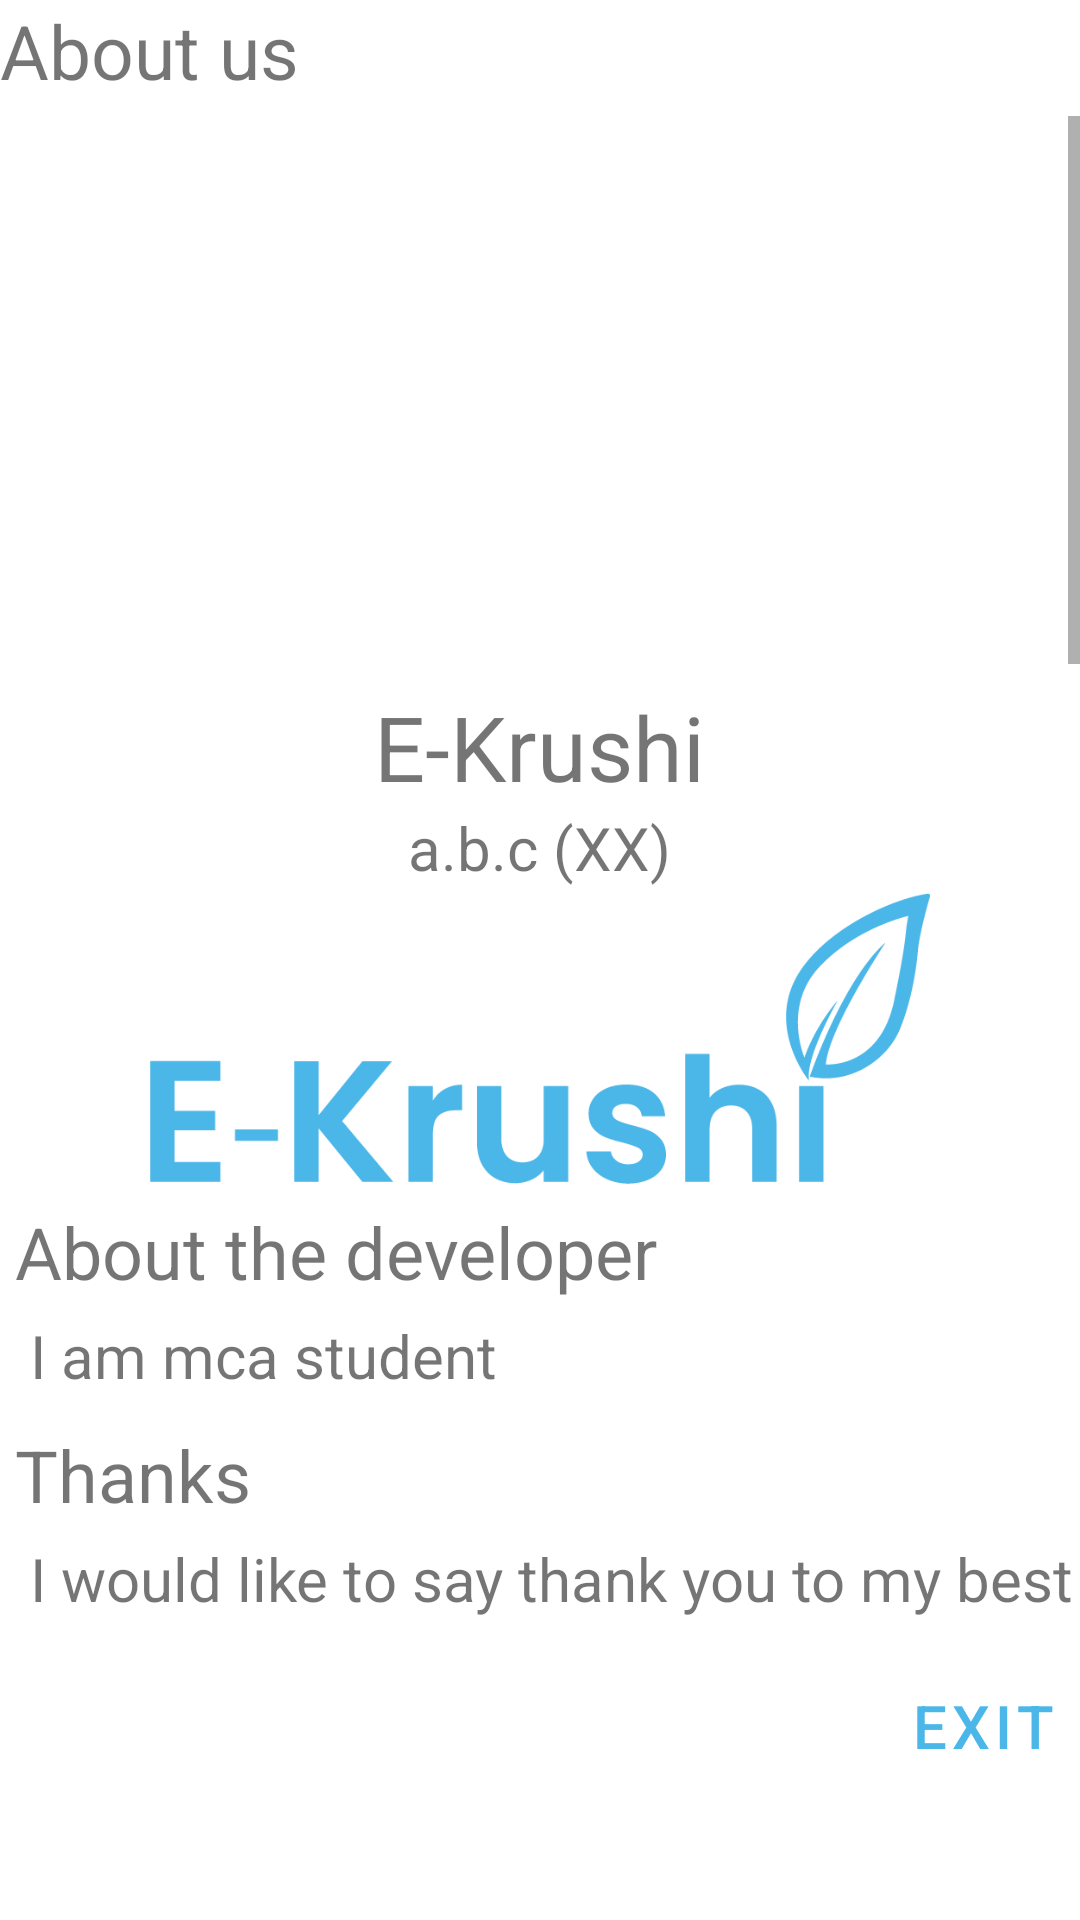

Android layout source for this screen:
<!-- AndroidManifest.xml: application theme Theme.EKrushi -->
<!-- res/layout/dialog_about_us.xml -->
<?xml version="1.0" encoding="utf-8"?>
<LinearLayout
	xmlns:android="http://schemas.android.com/apk/res/android"
	xmlns:app="http://schemas.android.com/apk/res-auto"
	xmlns:tools="http://schemas.android.com/tools"
	android:orientation="vertical"
	android:minWidth="@dimen/dialog_max_width"
	android:layout_width="wrap_content"
	android:layout_height="wrap_content"
	android:layout_margin="20dp"
	tools:ignore="HardcodedText"
	style="@style/MaterialTheme">

	<TextView
		android:id="@+id/title"
		android:layout_width="wrap_content"
		android:layout_height="wrap_content"
		android:paddingBottom="5dp"
		android:text="@string/about_us"
		android:textSize="25sp"/>

	<ScrollView
		android:id="@+id/content"
		android:layout_width="match_parent"
		android:layout_height="500dp"
		android:orientation="vertical">

		<LinearLayout
			android:id="@+id/scrollContainer"
			android:layout_width="match_parent"
			android:layout_height="wrap_content"
			android:orientation="vertical">

			<ImageView
				android:id="@+id/application_logo"
				android:layout_width="match_parent"
				android:layout_height="150dp"
				android:layout_margin="20dp"
				android:layout_gravity="center"
				android:src="@drawable/weather_flat" />

			<TextView
				android:id="@+id/application_name"
				android:layout_width="wrap_content"
				android:layout_height="wrap_content"
				android:text="@string/app_name"
				android:layout_gravity="center"
				android:textSize="30sp" />

			<TextView
				android:id="@+id/application_version"
				android:layout_width="wrap_content"
				android:layout_height="wrap_content"
				android:text="a.b.c (XX)"
				android:layout_gravity="center"
				android:textSize="20sp" />

			<ImageView
				android:id="@+id/logo"
				android:layout_width="wrap_content"
				android:layout_height="100dp"
				android:layout_gravity="center"
				android:padding="50dp"
				android:src="@drawable/logo_black"
				android:scaleType="centerCrop"
				app:tint="@color/colorPrimary1" />

			<TextView
				android:layout_width="wrap_content"
				android:layout_height="wrap_content"
                android:text="@string/title_about_the_developer_section"
                android:layout_margin="5dp"
				android:textSize="24sp" />

			<TextView
				android:layout_width="wrap_content"
				android:layout_height="wrap_content"
				android:paddingStart="10dp"
                android:paddingBottom="5dp"
                android:text="@string/content_about_the_developer_section"
                android:textSize="20sp" />

			<TextView
				android:layout_width="wrap_content"
				android:layout_height="wrap_content"
                android:layout_margin="5dp"
                android:text="@string/title_about_thanks_section"
                android:textSize="24sp" />

			<TextView
				android:layout_width="wrap_content"
				android:layout_height="wrap_content"
				android:paddingStart="10dp"
                android:paddingBottom="5dp"
                android:text="@string/content_about_thanks_section"
                android:textSize="20sp" />

			<TextView
				android:layout_width="wrap_content"
                android:layout_height="wrap_content"
                android:text="@string/title_about_your_data_section"
                android:layout_margin="5dp"
				android:textSize="24sp" />

			<TextView
				android:layout_width="wrap_content"
				android:layout_height="wrap_content"
				android:paddingStart="10dp"
                android:paddingBottom="5dp"
                android:text="@string/content_about_your_data_section"
                android:textSize="20sp"
				android:linksClickable="true"
				android:autoLink="web" />

			<TextView
				android:layout_width="wrap_content"
				android:layout_height="wrap_content"
                android:layout_margin="5dp"
                android:text="@string/title_about_application_section"
                android:textSize="24sp" />

			<TextView
				android:layout_width="wrap_content"
				android:layout_height="wrap_content"
				android:paddingStart="10dp"
                android:paddingBottom="5dp"
                android:text="@string/content_about_application_section"
                android:autoLink="web"
				android:linksClickable="true"
				android:textSize="20sp" />

			<TextView
				android:layout_width="wrap_content"
				android:layout_height="wrap_content"
				android:text="Attributions"
				android:layout_margin="5dp"
				android:paddingTop="10dp"
				android:textSize="24sp" />

			<LinearLayout
				android:id="@+id/attribution_section"
				android:layout_width="match_parent"
				android:layout_height="wrap_content"
				android:paddingStart="10dp"
				android:orientation="vertical"></LinearLayout>
		</LinearLayout>
	</ScrollView>

	<Button
		android:id="@+id/exit_button"
		style="@style/Widget.MaterialComponents.Button.TextButton"
		android:layout_width="match_parent"
		android:layout_height="wrap_content"
		android:layout_marginTop="10dp"
		android:textColor="@color/colorPrimary1"
		android:height="50dp"
		android:enabled="true"
        android:gravity="bottom|end"
        android:text="@string/dialog_exit_button"
        android:textSize="20sp" />
</LinearLayout>
<!-- resources referenced by this layout -->
<resources>
  <color name="colorPrimary1">@android:color/system_accent1_300</color>
  <dimen name="dialog_max_width">900dp</dimen>
  <string name="about_us">About us</string>
  <string name="app_name" translatable="false">E-Krushi</string>
  <string name="content_about_application_section">This application and its source code have been placed under the GPL-3.0 license.\nThe source code of the application is available on: github.com/QGdev/OpenWeather.\nThis does not include the OpenWeatherMap API or data, or even the FreePik graphics resources, which are licensed separately.</string>
  <string name="content_about_thanks_section">I would like to say thank you to my best friend who tested the application in the very early stages of development and always had good ideas.</string>
  <string name="content_about_the_developer_section">I am mca student</string>
  <string name="content_about_your_data_section">The data is only stored on your phone, apart from you, no one has access to it.\nThe application only sends some data to openweathermap.org, this data is linked to cities, the first time a city is entered, we send the city as well as its country, after once this city is registered, we only send the city coordinates.\nThere is no intermediary between OpenWeatherMaps and the application, the data received is directly processed on the application.\nThe OpenWeatherMaps privacy policy is available here: openweather.co.uk/privacy-policy</string>
  <string name="dialog_exit_button">Exit</string>
  <string name="title_about_application_section">About this app</string>
  <string name="title_about_thanks_section">Thanks</string>
  <string name="title_about_the_developer_section">About the developer</string>
  <string name="title_about_your_data_section">About your data</string>
  <color name="colorPrimaryDark">@android:color/system_accent1_800</color>
  <color name="colorAccent">@android:color/system_accent1_200</color>
  <style name="MaterialThemeDialog" parent="ThemeOverlay.MaterialComponents.Dialog">
  		<item name="colorPrimary">@color/colorPrimary</item>
  		<item name="colorAccent">@color/colorAccent</item>
  	</style>
  <style name="MaterialThemeFloatingActionButton" parent="Widget.MaterialComponents.FloatingActionButton">
  		<item name="backgroundTint">@color/colorPrimary</item>
  	</style>
  <style name="MaterialThemeExtendedFloatingActionButton" parent="Widget.MaterialComponents.ExtendedFloatingActionButton">
  		<item name="backgroundTint">@color/colorPrimary</item>
  	</style>
  <style name="MaterialThemeSnackBar" parent="MaterialTheme.SnackBar">
  		<item name="android:layout_margin">20dp</item>
  	</style>
  <style name="ShapeAppearance.MaterialTheme.SmallComponent" parent="ShapeAppearance.MaterialComponents.SmallComponent">
  		<item name="cornerFamily">rounded</item>
  		<item name="cornerSize">15dp</item>
  	</style>
  <style name="ShapeAppearance.MaterialTheme.MediumComponent" parent="ShapeAppearance.MaterialComponents.MediumComponent">
  		<item name="cornerFamily">rounded</item>
  		<item name="cornerSize">15dp</item>
  	</style>
  <style name="ShapeAppearance.MaterialTheme.LargeComponent" parent="ShapeAppearance.MaterialComponents.LargeComponent">
  		<item name="cornerFamily">rounded</item>
  		<item name="cornerSize">40dp</item>
  	</style>
  <color name="green">#07DF00</color>
  <color name="white">#FFFFFFFF</color>
  <color name="teal_200">#FF03DAC5</color>
  <color name="teal_700">#FF018786</color>
  <color name="black">#FF000000</color>
  <style name="MaterialTheme.SnackBar" parent="Widget.Material3.Snackbar">
  		<item name="maxLines">6</item>
  		<item name="android:ellipsize">none</item>
  	</style>
  <!-- not gathered from this repository: default colours our renderer supplied (Android Studio template values) -->
  <color name="colorPrimary">#FF6200EE</color>
</resources>
